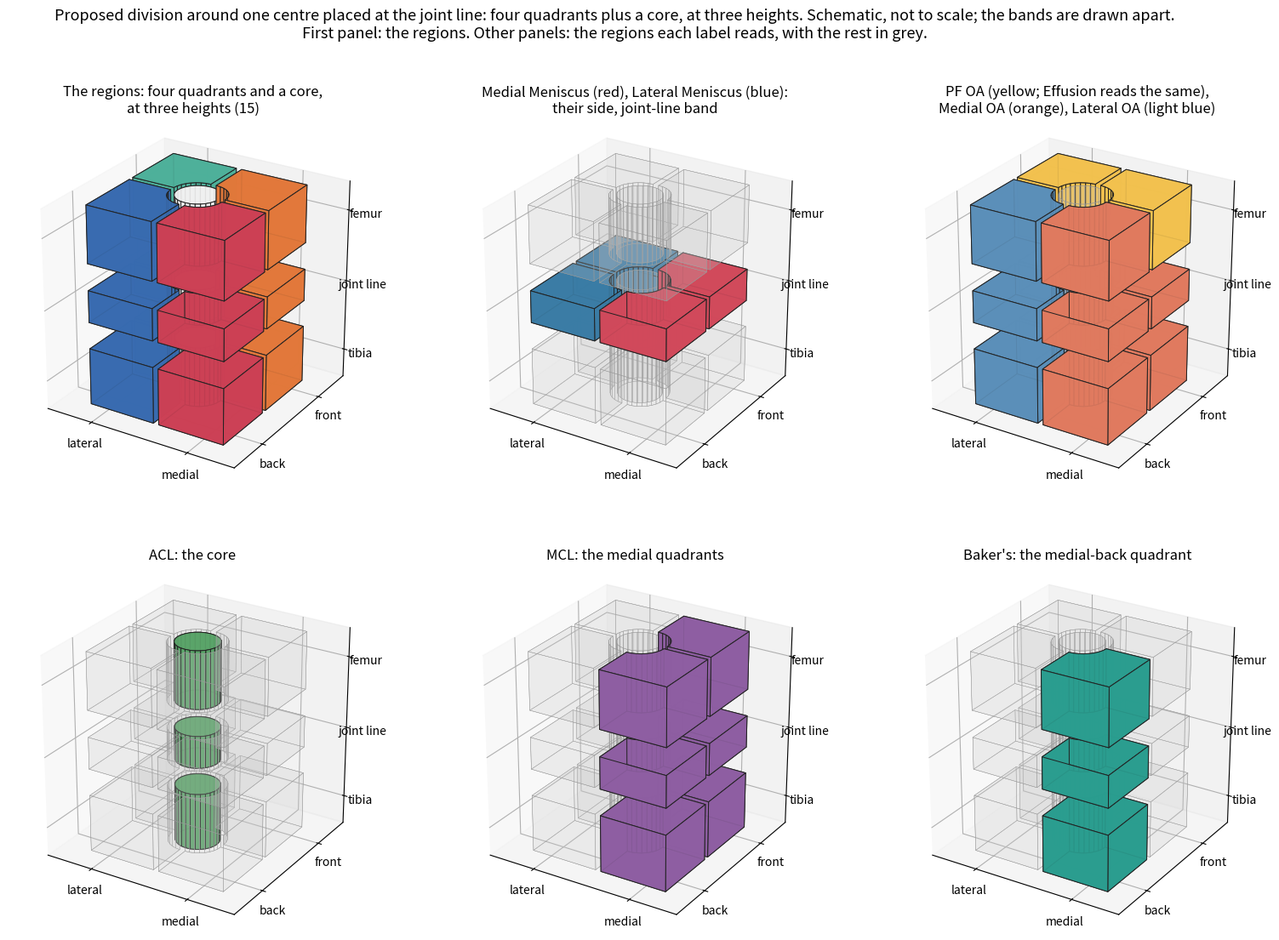

Reproduce this figure in Python. (Note: this script raises an exception after producing the figure.)
from pathlib import Path

import matplotlib

matplotlib.use("Agg")
import matplotlib.pyplot as plt
import numpy as np
from mpl_toolkits.mplot3d.art3d import Poly3DCollection

OUT = Path("outputs/analysis/o/octant-sketches-20261006")
QUADRANTS = {
    (1, 1): ("medial front", "#e2783a"),
    (1, -1): ("medial back", "#cc4055"),
    (-1, 1): ("lateral front", "#4db09a"),
    (-1, -1): ("lateral back", "#386bb0"),
}
BANDS = (("tibia", -1.75, -0.75), ("joint line", -0.28, 0.28), ("femur", 0.75, 1.75))
CORE, SIZE, GAP = 0.42, 1.25, 0.05
GREY = "#c9c9c9"


def prism(outline, low, high):
    faces = [[(x, y, z) for x, y in outline] for z in (low, high)]
    for (x0, y0), (x1, y1) in zip(outline, outline[1:] + outline[:1]):
        faces.append([(x0, y0, low), (x1, y1, low), (x1, y1, high), (x0, y0, high)])
    return faces


def quadrant(medial, front):
    start = np.arctan2(front, 0.0)
    stop = np.arctan2(0.0, medial)
    if abs(stop - start) > np.pi:
        stop += 2 * np.pi * np.sign(start - stop)
    arc = [
        (CORE * np.cos(a) + GAP * medial, CORE * np.sin(a) + GAP * front)
        for a in np.linspace(start, stop, 9)
    ]
    return [
        (medial * SIZE, GAP * front),
        (medial * SIZE, front * SIZE),
        (GAP * medial, front * SIZE),
        *arc,
    ]


def core():
    return [
        ((CORE - GAP) * np.cos(a), (CORE - GAP) * np.sin(a))
        for a in np.linspace(0, 2 * np.pi, 28, endpoint=False)
    ]


def draw(axis, colour_of, title):
    for band, low, high in BANDS:
        for key in (*QUADRANTS, "core"):
            colour = colour_of(key, band)
            outline = core() if key == "core" else quadrant(*key)
            axis.add_collection3d(
                Poly3DCollection(
                    prism(outline, low, high),
                    facecolors=colour or GREY,
                    edgecolors="#222222" if colour else "#999999",
                    linewidths=0.7 if colour else 0.3,
                    alpha=0.92 if colour else 0.13,
                )
            )
    limit = 1.75
    axis.set_xlim(-limit, limit)
    axis.set_ylim(-limit, limit)
    axis.set_zlim(-limit, limit)
    axis.set_box_aspect((1, 1, 1))
    axis.set_xticks([-0.9, 0.9], ["lateral", "medial"])
    axis.set_yticks([-0.9, 0.9], ["back", "front"])
    axis.set_zticks([(low + high) / 2 for _, low, high in BANDS], [name for name, _, _ in BANDS])
    axis.tick_params(labelsize=10, pad=1)
    axis.view_init(elev=26, azim=-58)
    axis.set_title(title, fontsize=12, pad=0)


def regions(key, band):
    return "#f1f1f1" if key == "core" else QUADRANTS[key][1]


def meniscus(key, band):
    if key == "core" or band != "joint line":
        return None
    return "#d1495b" if key[0] > 0 else "#3a7ca5"


def osteoarthritis(key, band):
    if key == "core":
        return None
    if band == "femur" and key[1] > 0:
        return "#f2c14e"
    return "#e07a5f" if key[0] > 0 else "#5b8fb9"


def cruciate(key, band):
    return "#5aa469" if key == "core" else None


def collateral(key, band):
    return "#8e5ea2" if key != "core" and key[0] > 0 else None


def baker(key, band):
    return "#2a9d8f" if key == (1, -1) else None


PANELS = (
    (regions, "The regions: four quadrants and a core,\nat three heights (15)"),
    (meniscus, "Medial Meniscus (red), Lateral Meniscus (blue):\ntheir side, joint-line band"),
    (osteoarthritis, "PF OA (yellow; Effusion reads the same),\nMedial OA (orange), Lateral OA (light blue)"),
    (cruciate, "ACL: the core"),
    (collateral, "MCL: the medial quadrants"),
    (baker, "Baker's: the medial-back quadrant"),
)
figure = plt.figure(figsize=(19, 12.5))
for number, (rule, title) in enumerate(PANELS, 1):
    draw(figure.add_subplot(2, 3, number, projection="3d"), rule, title)
figure.suptitle(
    "Proposed division around one centre placed at the joint line: four quadrants plus a core, at three heights. "
    "Schematic, not to scale; the bands are drawn apart.\n"
    "First panel: the regions. Other panels: the regions each label reads, with the rest in grey.",
    fontsize=13,
)
figure.tight_layout(rect=(0, 0, 1, 0.94))
figure.savefig(OUT / "quadrants-core-3d.png", dpi=90)
print(OUT / "quadrants-core-3d.png")
